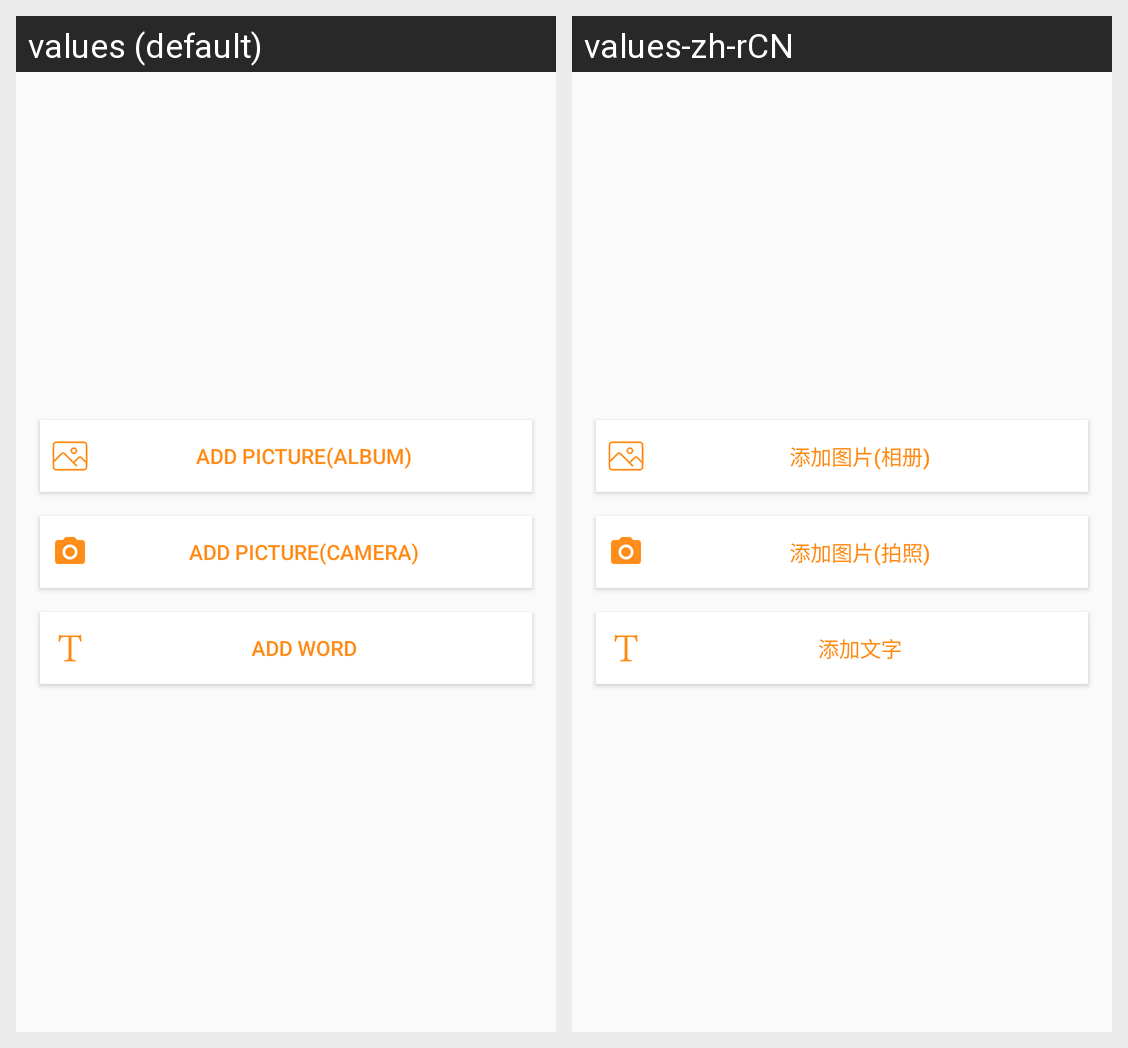

Translations of the strings shown on this Android screen, per locale in the grid:
Android screen res/layout/topic_popupmenu.xml rendered under 2 locales, left to right: values (default), values-zh-rCN. Device: Nexus 5 (rendered at 1080×1920; each locale shown at half size, 540×960, under a caption strip naming it); theme AppTheme.
Strings drawn on this screen, with the default value and each locale's value (text and hints the layout hard-codes, and strings that could not be matched under every locale, appear in the picture but are not listed):

add_picture_album
  values: Add Picture(album)
  values-zh-rCN: 添加图片(相册)

add_picture_camera
  values: Add Picture(camera)
  values-zh-rCN: 添加图片(拍照)

add_word
  values: Add Word
  values-zh-rCN: 添加文字
